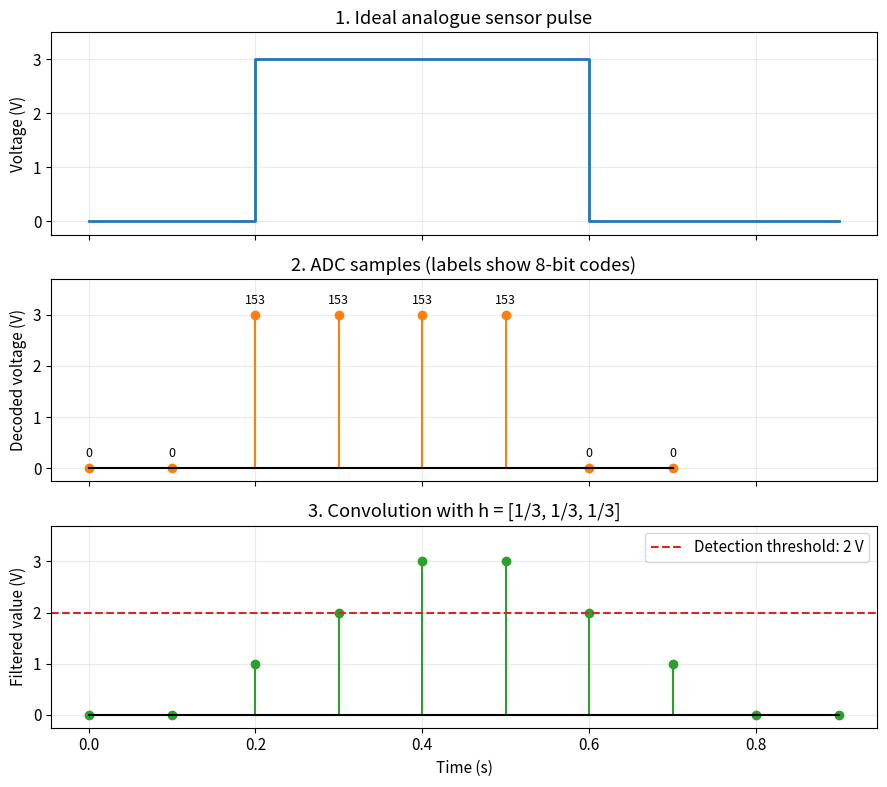

This chart was generated by the following Python code: (Note: this script raises an exception after producing the figure.)
"""Rectangular sensor pulse, ADC, and causal moving-average convolution.
Run with Python 3, NumPy, and Matplotlib. The ideal pulse is a teaching model;
real analogue conditioning rounds the pulse edges before sampling.
"""
from pathlib import Path
import numpy as np
import matplotlib
matplotlib.use('Agg')
import matplotlib.pyplot as plt

fs = 10.0
Ts = 1/fs
n = np.arange(8)
# Ideal pulse: 3 V for 0.2 <= t < 0.6 s. Explicit indices avoid float-boundary issues.
v_samples = np.where((n >= 2) & (n < 6), 3.0, 0.0)
# Endpoint-inclusive teaching ADC model: 256 levels from 0 to 5 V.
# An actual ADC's transition thresholds and coding depend on its specification.
q = np.rint(255*np.clip(v_samples, 0, 5)/5).astype(int)
x = 5*q/255
h = np.ones(3)/3
y = np.convolve(x, h, mode='full')
ny = np.arange(len(y))
assert np.array_equal(q, [0, 0, 153, 153, 153, 153, 0, 0])
assert np.allclose(y, [0, 0, 1, 2, 3, 3, 2, 1, 0, 0])
flag = y >= 2
rising = flag & ~np.r_[False, flag[:-1]]
assert np.flatnonzero(rising).tolist() == [3]

plt.rcParams.update({'font.size': 11, 'axes.grid': True, 'grid.alpha': .25})
fig, ax = plt.subplots(3, 1, figsize=(9, 8), sharex=True)
ax[0].plot([0,.2,.2,.6,.6,.9], [0,0,3,3,0,0], color='tab:blue', lw=2)
ax[0].set(title='1. Ideal analogue sensor pulse', ylabel='Voltage (V)', ylim=(-.25,3.5))
ax[1].stem(n*Ts, x, linefmt='C1-', markerfmt='C1o', basefmt='k-')
for ti, vi, code in zip(n*Ts,x,q):
    ax[1].annotate(str(code), (ti,vi), xytext=(0,8), textcoords='offset points', ha='center', fontsize=9)
ax[1].set(title='2. ADC samples (labels show 8-bit codes)', ylabel='Decoded voltage (V)', ylim=(-.25,3.7))
ax[2].stem(ny*Ts, y, linefmt='C2-', markerfmt='C2o', basefmt='k-')
ax[2].axhline(2, color='tab:red', ls='--', label='Detection threshold: 2 V')
ax[2].set(title='3. Convolution with h = [1/3, 1/3, 1/3]', ylabel='Filtered value (V)', xlabel='Time (s)', ylim=(-.25,3.7))
ax[2].legend(loc='upper right')
fig.tight_layout()
fig.savefig(Path(__file__).with_name('conveyor_convolution.png'), dpi=170)
print('ADC codes:',q)
print('Decoded samples:',x)
print('Convolution:',y)
print('Object counted at sample:',np.flatnonzero(rising))
